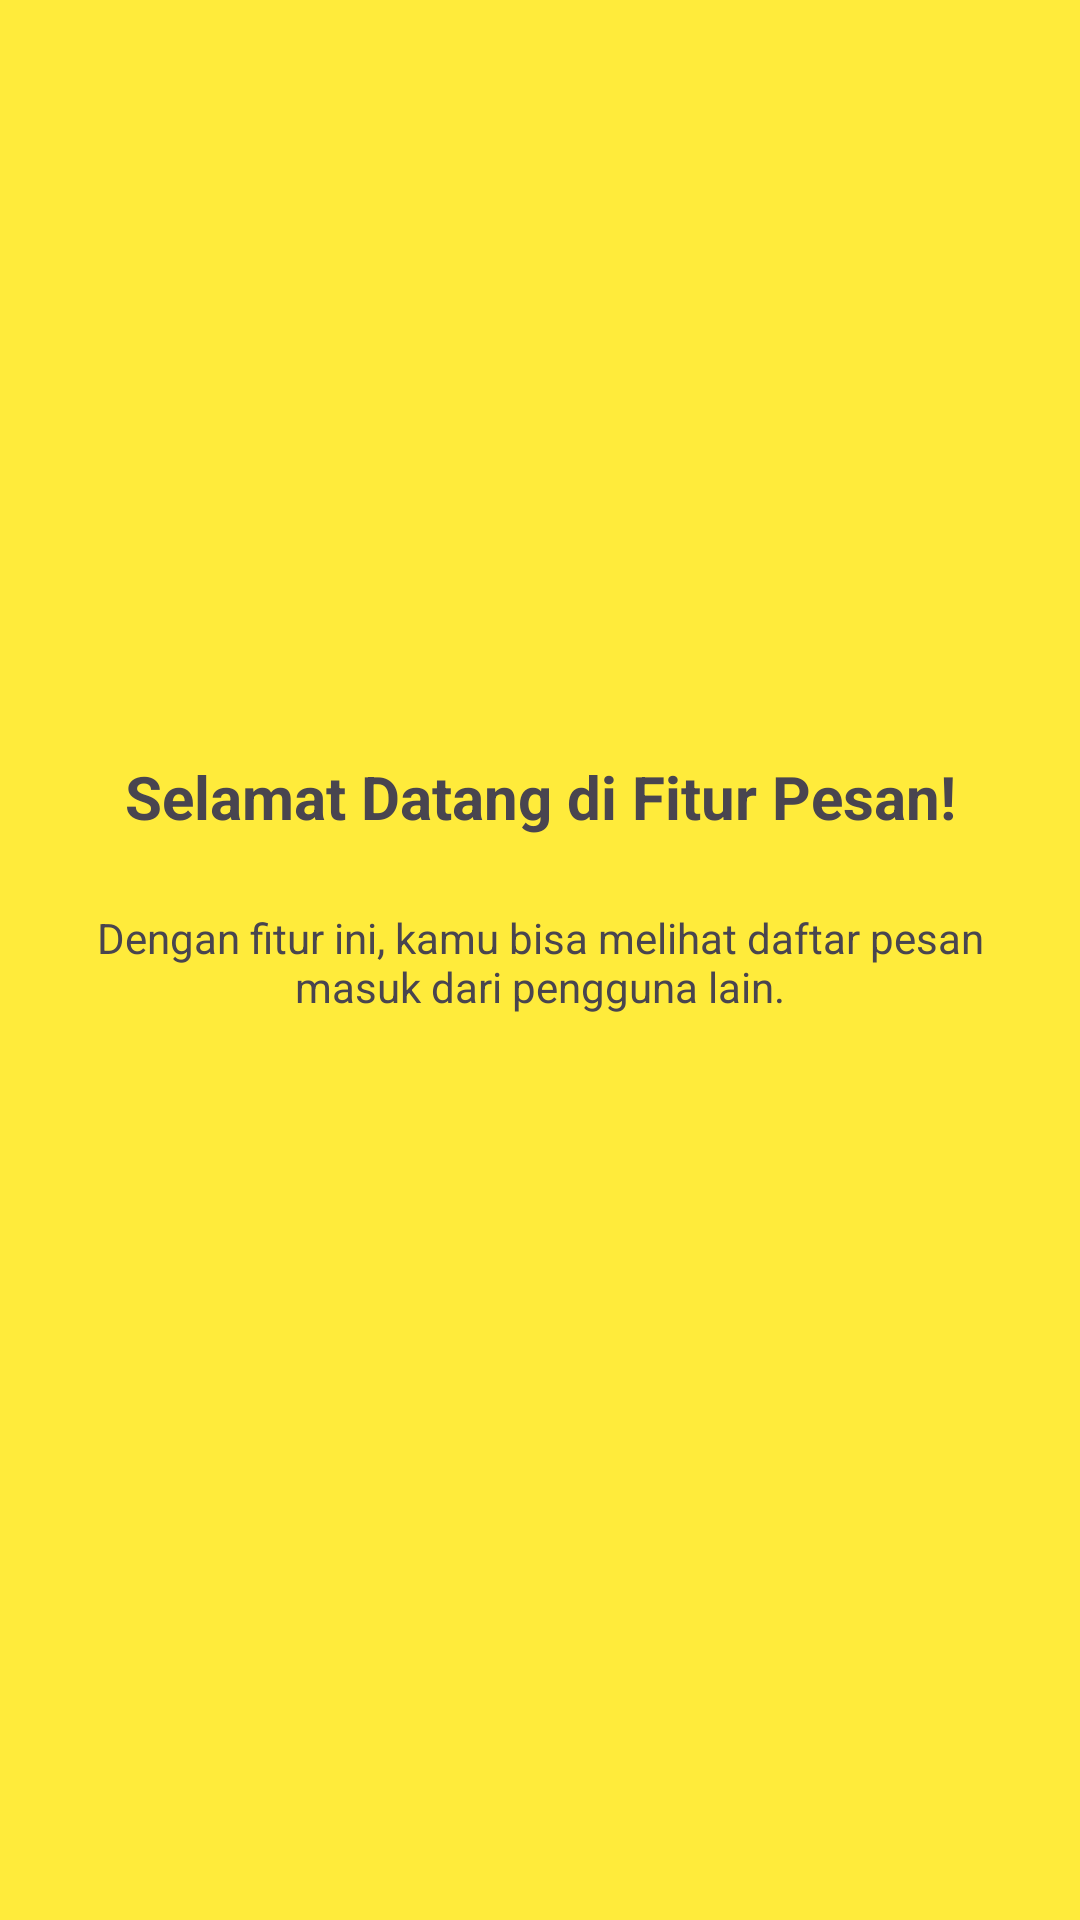

Write the Android layout XML for this screen, with the resource values it uses.
<!-- AndroidManifest.xml: application theme Theme.PujaErista_3TIB -->
<!-- res/layout/fragment_tutorial1.xml -->
<?xml version="1.0" encoding="utf-8"?>
<androidx.constraintlayout.widget.ConstraintLayout
    xmlns:android="http://schemas.android.com/apk/res/android"
    xmlns:tools="http://schemas.android.com/tools"
    android:layout_width="match_parent"
    android:layout_height="match_parent"
    android:background="@color/Kuning"
    xmlns:app="http://schemas.android.com/apk/res-auto"
    tools:context=".Message.Tutorial1Fragment">

    <ImageView
        android:id="@+id/imgLogo"
        android:layout_width="100dp"
        android:layout_height="100dp"
        android:layout_marginTop="120dp"
        android:src="@mipmap/ic_launcher_round"
        app:layout_constraintEnd_toEndOf="parent"
        app:layout_constraintStart_toStartOf="parent"
        app:layout_constraintTop_toTopOf="parent" />

    <TextView
        android:id="@+id/tvTitle"
        android:layout_width="0dp"
        android:layout_height="wrap_content"
        android:layout_marginTop="32dp"
        android:gravity="center"
        android:text="Selamat Datang di Fitur Pesan!"
        android:textSize="20sp"
        android:textStyle="bold"
        app:layout_constraintEnd_toEndOf="parent"
        app:layout_constraintStart_toStartOf="parent"
        app:layout_constraintTop_toBottomOf="@+id/imgLogo" />

    <TextView
        android:id="@+id/tvDesc"
        android:layout_width="0dp"
        android:layout_height="wrap_content"
        android:layout_marginHorizontal="32dp"
        android:layout_marginTop="24dp"
        android:gravity="center"
        android:text="Dengan fitur ini, kamu bisa melihat daftar pesan masuk dari pengguna lain."
        app:layout_constraintEnd_toEndOf="parent"
        app:layout_constraintStart_toStartOf="parent"
        app:layout_constraintTop_toBottomOf="@+id/tvTitle" />

</androidx.constraintlayout.widget.ConstraintLayout>
<!-- resources referenced by this layout -->
<resources>
  <color name="Kuning">#FFEB3B</color>
  <style name="Theme.PujaErista_3TIB" parent="Base.Theme.PujaErista_3TIB" />
  <style name="Base.Theme.PujaErista_3TIB" parent="Theme.Material3.DayNight.NoActionBar">
          
          
      </style>
</resources>
